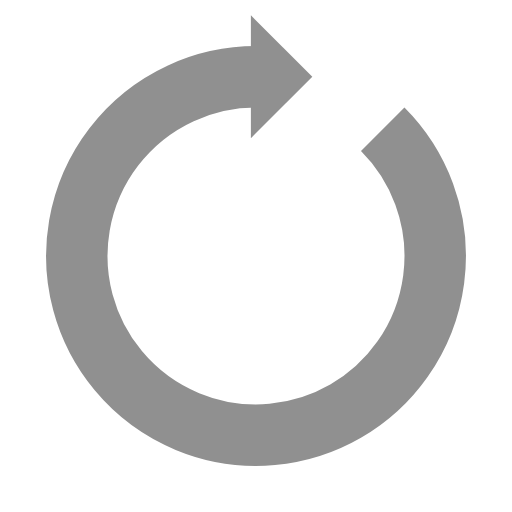
t = 0.00 s
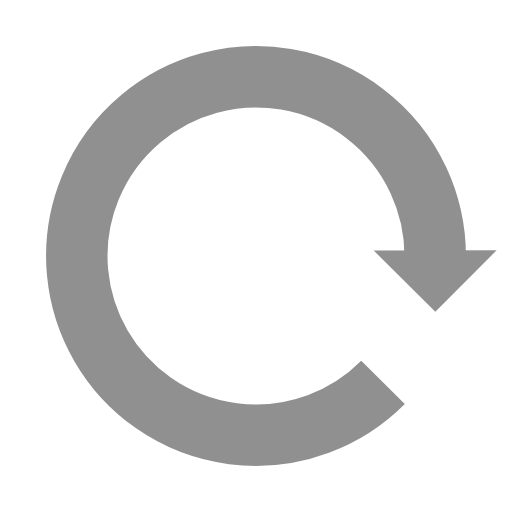
t = 0.24 s
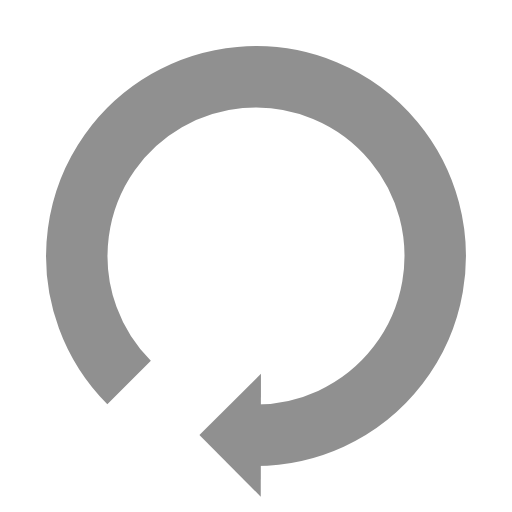
t = 0.48 s
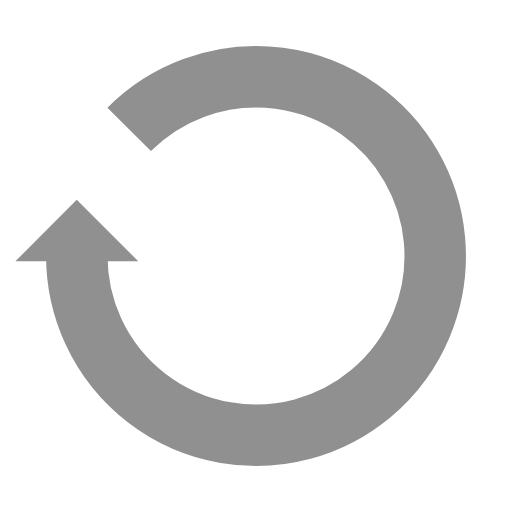
t = 0.72 s

The animated SVG that drew these frames (rendered in a browser with its animation timeline set to each time). Animation: 1 SMIL element (animateTransform=1); one cycle of 0.96 s, repeats indefinitely.

<?xml version="1.0" encoding="utf-8"?>
<svg xmlns="http://www.w3.org/2000/svg" xmlns:xlink="http://www.w3.org/1999/xlink" style="margin: auto; background: none; display: block; shape-rendering: auto;" width="20px" height="20px" viewBox="0 0 100 100" preserveAspectRatio="xMidYMid">
<g>
  <path d="M50 15A35 35 0 1 0 74.74873734152916 25.251262658470843" fill="none" stroke="#909090" stroke-width="12"></path>
  <path d="M49 3L49 27L61 15L49 3" fill="#909090"></path>
  <animateTransform attributeName="transform" type="rotate" repeatCount="indefinite" dur="0.9615384615384615s" values="0 50 50;360 50 50" keyTimes="0;1"></animateTransform>
</g>
<!-- [ldio] generated by https://loading.io/ --></svg>
